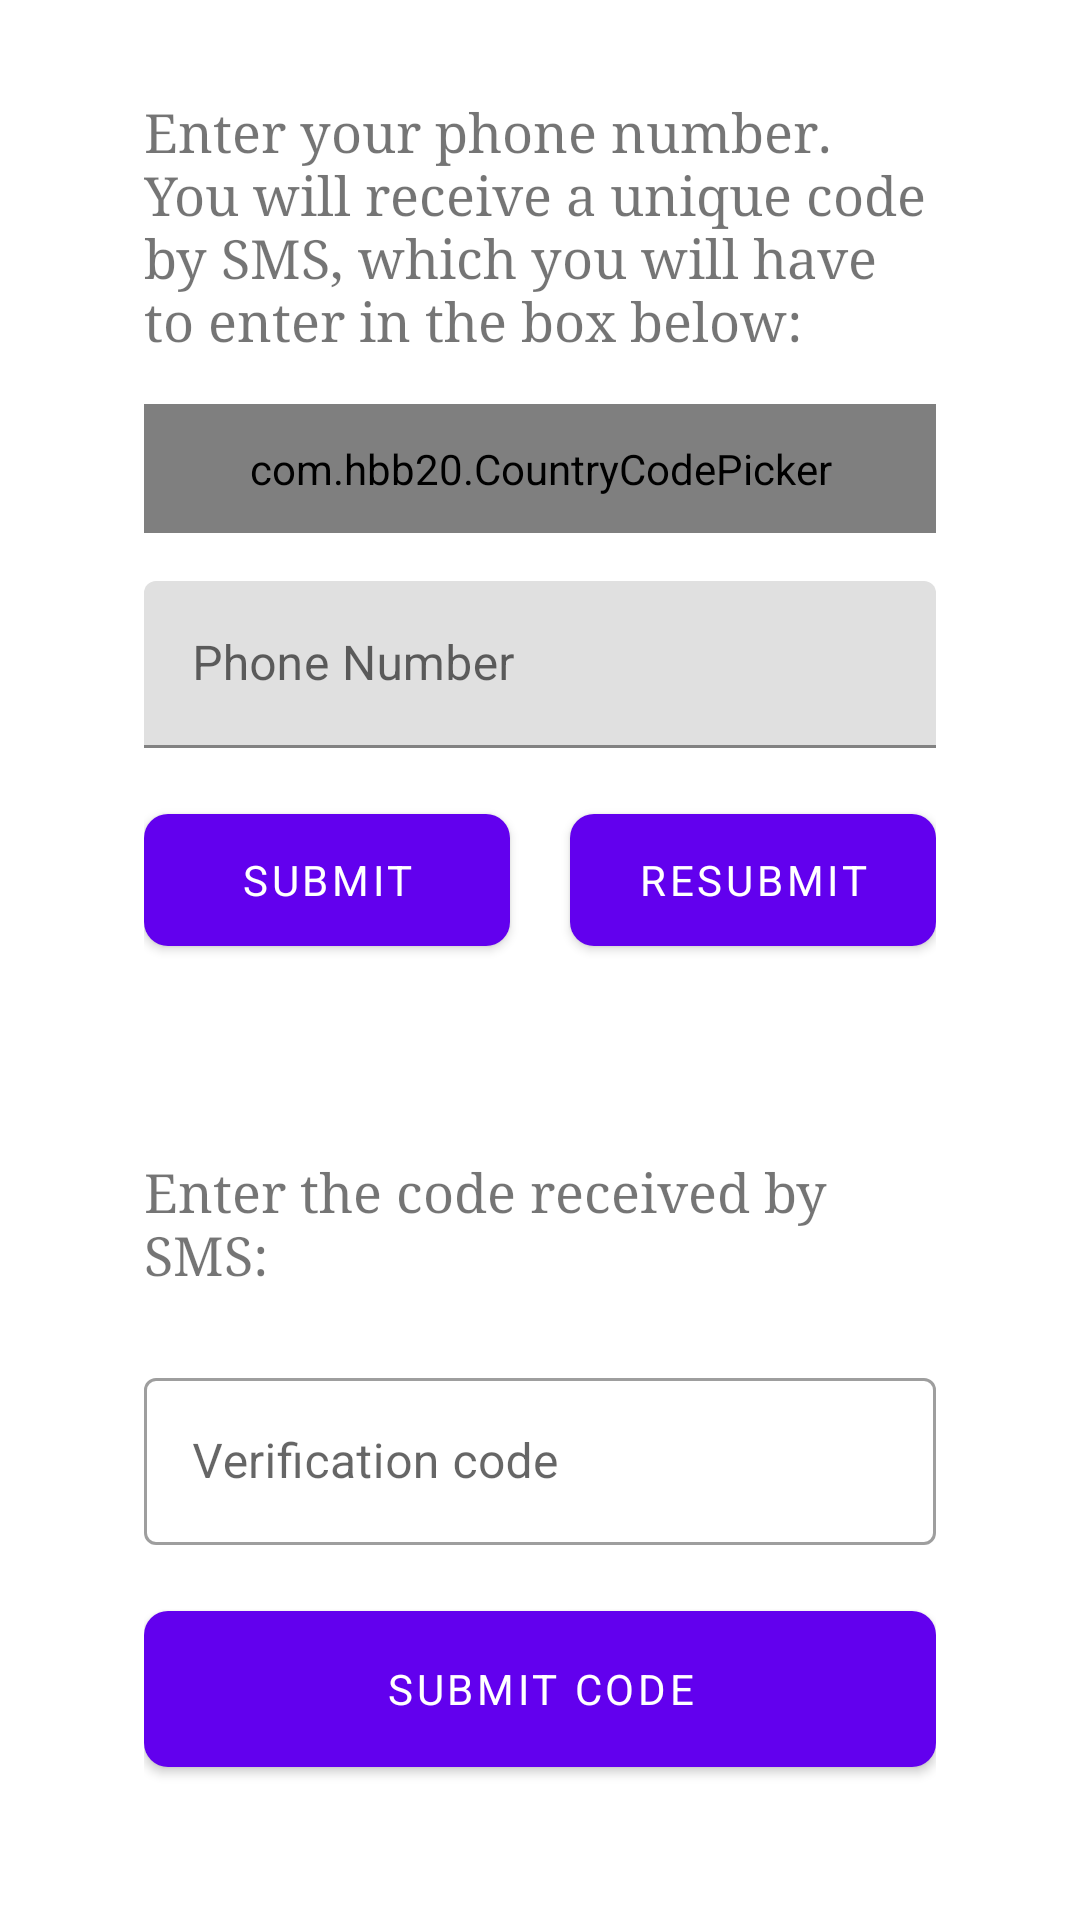

Write the Android layout XML for this screen, with the resource values it uses.
<!-- AndroidManifest.xml: activity theme Theme.MaterialComponents.DayNight.NoActionBar -->
<!-- res/layout/activity_phone_register.xml -->
<ScrollView xmlns:android="http://schemas.android.com/apk/res/android"
    xmlns:tools="http://schemas.android.com/tools"
    android:layout_width="match_parent"
    android:layout_height="match_parent">

    <LinearLayout xmlns:android="http://schemas.android.com/apk/res/android"
        xmlns:app="http://schemas.android.com/apk/res-auto"
        xmlns:tools="http://schemas.android.com/tools"
        android:id="@+id/main_layout"
        android:layout_width="match_parent"
        android:layout_height="match_parent"
        android:orientation="vertical"
        android:weightSum="4">


        <LinearLayout
            android:layout_width="match_parent"
            android:layout_height="wrap_content"
            android:layout_marginStart="16dp"
            android:layout_marginLeft="16dp"
            android:layout_marginEnd="16dp"
            android:layout_marginRight="16dp"
            android:layout_weight="2"
            android:orientation="vertical"
            android:padding="32dp">

            <TextView
                android:layout_width="match_parent"
                android:layout_height="wrap_content"
                android:layout_marginBottom="16dp"
                android:text="@string/phone_desc"
                android:textSize="18sp"
                android:fontFamily="serif" />

            <com.hbb20.CountryCodePicker
                android:id="@+id/ccp"
                android:layout_width="match_parent"
                android:layout_height="0dp"
                android:layout_weight="1.0"
                android:layout_marginBottom="16dp"
                app:ccp_textSize="18sp"
                app:ccpDialog_textColor="?attr/colorControlNormal"
                app:ccp_contentColor="?attr/colorControlNormal"
                android:padding="12sp"
                tools:ignore="NestedWeights" />

            <com.google.android.material.textfield.TextInputLayout
                android:id="@+id/fieldPhoneNumber"
                android:layout_width="match_parent"
                android:layout_height="wrap_content"
                android:layout_marginBottom="16dp"
                android:fontFamily="serif"
                android:hint="Phone Number"
                android:inputType="phone">

                <com.google.android.material.textfield.TextInputEditText
                    android:id="@+id/formatPhoneNumber"
                    android:layout_width="match_parent"
                    android:layout_height="wrap_content"
                    android:maxLength="13"
                    android:singleLine="true" />

            </com.google.android.material.textfield.TextInputLayout>


            <LinearLayout
                android:layout_width="match_parent"
                android:layout_height="wrap_content"
                android:orientation="horizontal">

                <Button
                    android:id="@+id/buttonStartVerification"
                    android:layout_width="match_parent"

                    android:layout_height="56dp"
                    android:layout_marginEnd="10dp"
                    android:layout_marginRight="10dp"
                    android:layout_weight="1.0"
                    android:fontFamily="sans-serif"
                    android:text="Submit"
                    app:cornerRadius="8dp" />

                <Button
                    android:id="@+id/buttonResend"
                    android:layout_width="match_parent"
                    android:layout_height="56dp"
                    android:layout_marginStart="10dp"
                    android:layout_marginLeft="10dp"
                    android:layout_weight="1.0"
                    android:fontFamily="sans-serif"
                    android:text="Resubmit"
                    app:cornerRadius="8dp" />
            </LinearLayout>

        </LinearLayout>

        <LinearLayout
            android:layout_width="match_parent"
            android:layout_height="wrap_content"
            android:layout_marginStart="16dp"
            android:layout_marginLeft="16dp"
            android:layout_marginEnd="16dp"
            android:layout_marginRight="16dp"
            android:layout_weight="2"
            android:orientation="vertical"
            android:padding="32dp">

            <TextView
                android:layout_width="match_parent"
                android:layout_height="wrap_content"
                android:layout_marginBottom="24dp"
                android:text="@string/code_desc"
                android:textSize="18sp"
                android:fontFamily="serif" />

            <com.google.android.material.textfield.TextInputLayout
                android:id="@+id/fieldVerificationCode"
                style="@style/Widget.MaterialComponents.TextInputLayout.OutlinedBox"
                android:layout_width="match_parent"
                android:layout_height="0dp"
                android:layout_weight="1.0"
                android:fontFamily="serif"
                android:hint="Verification code"
                android:inputType="number"
                tools:ignore="NestedWeights">


                <com.google.android.material.textfield.TextInputEditText
                    android:layout_width="match_parent"
                    android:layout_height="wrap_content"
                    android:layout_marginBottom="16dp"
                    android:maxLength="6"
                    android:singleLine="true" />

            </com.google.android.material.textfield.TextInputLayout>


            <Button
                android:id="@+id/buttonVerifyPhone"
                android:layout_width="match_parent"
                android:layout_height="64dp"
                android:fontFamily="sans-serif"
                android:text="Submit Code"
                app:cornerRadius="8dp" />
        </LinearLayout>


    </LinearLayout>
</ScrollView>
<!-- resources referenced by this layout -->
<resources>
  <string name="code_desc">Enter the code received by SMS:</string>
  <string name="phone_desc">Enter your phone number. You will receive a unique code by SMS, which you will have to enter in the box below:</string>
</resources>
